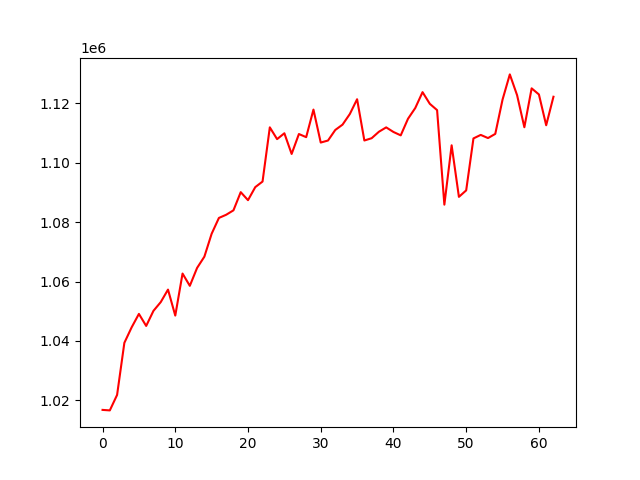

Data behind this chart, as committed beside it:
, 0
0, 1016790
1, 1016622
2, 1021838
3, 1039381
4, 1044593
5, 1049119
6, 1045069
7, 1050149
8, 1053089
9, 1057307
10, 1048553
11, 1062711
12, 1058577
13, 1064608
14, 1068393
15, 1076106
16, 1081439
17, 1082510
18, 1084002
19, 1090122
20, 1087424
21, 1091819
22, 1093693
23, 1111950
24, 1107980
25, 1109950
26, 1102986
27, 1109699
28, 1108642
29, 1117929
30, 1106827
31, 1107509
32, 1111063
33, 1112862
34, 1116429
35, 1121412
36, 1107517
37, 1108287
38, 1110465
39, 1111936
40, 1110388
41, 1109250
42, 1114835
43, 1118460
44, 1123804
45, 1119871
46, 1117752
47, 1085911
48, 1105899
49, 1088536
50, 1090717
51, 1108216
52, 1109403
53, 1108337
54, 1109741
55, 1121290
56, 1129779
57, 1122774
58, 1111979
59, 1125082
... 3 more rows
